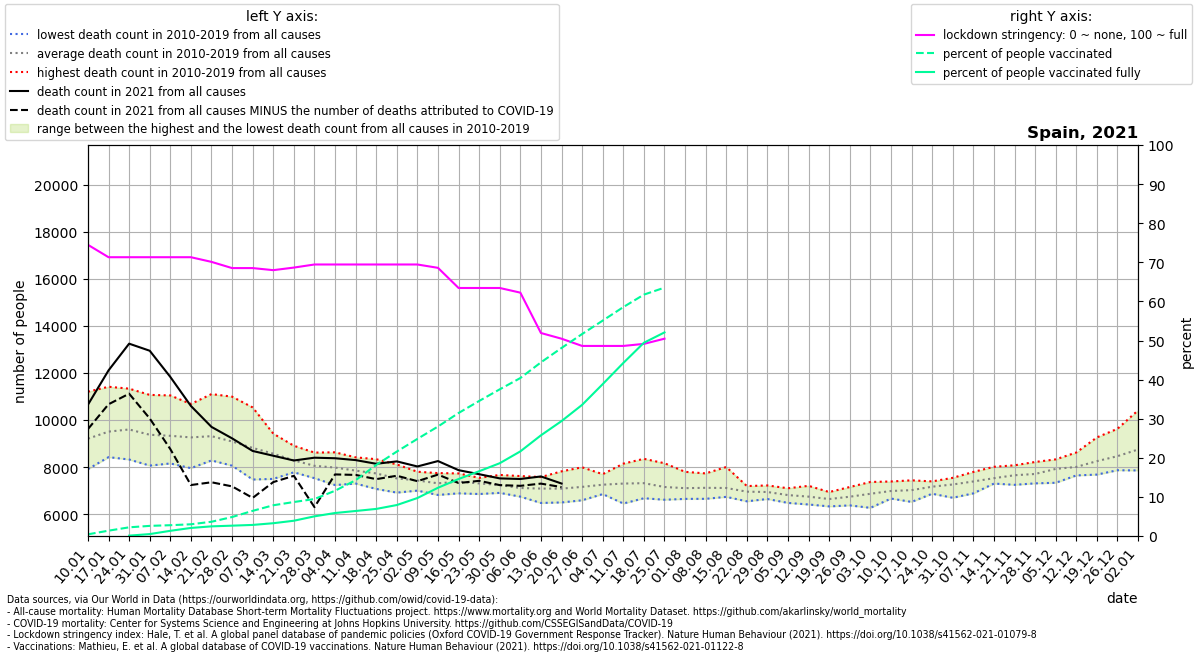

The data file committed next to this chart (first rows):
location, date, time, time_unit, deaths_2010_all_ages, deaths_2011_all_ages, deaths_2012_all_ages, deaths_2013_all_ages, deaths_2014_all_ages, deaths_2015_all_ages, deaths_2016_all_ages, deaths_2017_all_ages, deaths_2018_all_ages, deaths_2019_all_ages, deaths_2020_all_ages, deaths_2021_all_ages, new_deaths, stringency_index, people_vaccinated, people_fully_vaccinated, population, people_vaccinated_percent, people_fully_vaccinated_percent, deaths_min
Spain, 2021-01-10, 1, weekly, 8205, 8886, 8698, 7914, 9049, 9605, 8658, 10726, 11204, 9127, 8700, 10652, 1037, 74.47, 200395, , 46754783, 0.4286, , 7914
Spain, 2021-01-17, 2, weekly, 8640, 8440, 9131, 8422, 9009, 10415, 8671, 11414, 10905, 10025, 9386, 12110, 1440, 71.3, 636984, , 46754783, 1.362, , 8422
Spain, 2021-01-24, 3, weekly, 8322, 8419, 9241, 8562, 9126, 10738, 8791, 11334, 10981, 10476, 9916, 13246, 2127, 71.3, 1037222, 43138, 46754783, 2.218, 0.09226, 8322
Spain, 2021-01-31, 4, weekly, 8063, 8699, 8936, 8328, 9061, 10625, 8491, 11068, 10324, 10141, 9950, 12945, 2878, 71.3, 1210302, 229002, 46754783, 2.589, 0.4898, 8063
Spain, 2021-02-07, 5, weekly, 8154, 8657, 9256, 8359, 8867, 11046, 8461, 10636, 9893, 9964, 9961, 11832, 3067, 71.3, 1290562, 619822, 46754783, 2.76, 1.326, 8154
Spain, 2021-02-14, 6, weekly, 7954, 8684, 10064, 8320, 8996, 10682, 8556, 9660, 10015, 9686, 9152, 10598, 3361, 71.3, 1401207, 963327, 46754783, 2.997, 2.06, 7954
Spain, 2021-02-21, 7, weekly, 8283, 8496, 11103, 8609, 8829, 10857, 8479, 9017, 10105, 9363, 8812, 9708, 2354, 70.11, 1703615, 1152971, 46754783, 3.644, 2.466, 8283
Spain, 2021-02-28, 8, weekly, 8059, 8135, 10993, 8508, 8396, 10580, 8670, 8670, 9656, 9216, 8400, 9221, 2041, 68.52, 2268276, 1236352, 46754783, 4.851, 2.644, 8059
Spain, 2021-03-07, 9, weekly, 7471, 7822, 10535, 8472, 8252, 10058, 8645, 8371, 9599, 8920, 8364, 8685, 1996, 68.52, 3007216, 1324794, 46754783, 6.432, 2.833, 7471
Spain, 2021-03-14, 10, weekly, 7498, 7970, 9309, 8739, 8107, 9421, 8653, 8213, 9203, 8595, 8460, 8482, 1120, 67.99, 3675003, 1528044, 46754783, 7.86, 3.268, 7498
Spain, 2021-03-21, 11, weekly, 7778, 7851, 8907, 7947, 7813, 8785, 8811, 7906, 8862, 8205, 9473, 8280, 652.0, 68.65, 4063367, 1824868, 46754783, 8.691, 3.903, 7778
Spain, 2021-03-28, 12, weekly, 7568, 7529, 8088, 8131, 8034, 8379, 8291, 7875, 8616, 8027, 12822, 8399, 2100, 69.44, 4419946, 2350490, 46754783, 9.453, 5.027, 7529
Spain, 2021-04-04, 13, weekly, 7237, 7625, 8135, 7703, 7728, 8366, 8375, 7827, 8628, 8171, 19804, 8376, 688.0, 69.44, 5411289, 2749385, 46754783, 11.57, 5.88, 7237
Spain, 2021-04-11, 14, weekly, 7299, 7545, 7759, 7561, 7743, 8282, 7998, 7814, 8414, 8087, 20935, 8297, 630.0, 69.44, 6670834, 2990529, 46754783, 14.27, 6.396, 7299
Spain, 2021-04-18, 15, weekly, 7476, 7071, 7626, 7551, 7635, 7894, 7859, 7800, 8335, 8055, 17298, 8140, 653.0, 69.44, 8500389, 3238479, 46754783, 18.18, 6.927, 7071
Spain, 2021-04-25, 16, weekly, 7156, 6915, 7683, 7253, 7258, 7855, 7589, 7574, 8112, 7801, 13232, 8242, 610.0, 69.44, 10095277, 3702385, 46754783, 21.59, 7.919, 6915
Spain, 2021-05-02, 17, weekly, 7228, 7090, 7551, 7020, 6999, 7802, 7462, 7661, 7735, 7759, 10435, 8026, 625.0, 69.44, 11611627, 4540626, 46754783, 24.84, 9.712, 6999
Spain, 2021-05-09, 18, weekly, 6815, 6941, 7394, 7054, 7307, 7365, 7606, 7520, 7359, 7744, 8998, 8256, 576.0, 68.58, 13092296, 5769181, 46754783, 28, 12.34, 6815
Spain, 2021-05-16, 19, weekly, 6884, 6988, 7625, 7166, 7344, 7464, 7374, 7622, 7595, 7731, 8445, 7869, 547.0, 63.43, 14708231, 6812907, 46754783, 31.46, 14.57, 6884
Spain, 2021-05-23, 20, weekly, 7272, 6855, 7235, 7032, 7049, 7543, 7533, 7494, 7511, 7536, 7525, 7697, 281.0, 63.43, 16148567, 7745211, 46754783, 34.54, 16.57, 6855
Spain, 2021-05-30, 21, weekly, 7159, 7218, 6972, 6940, 6904, 7234, 7304, 7666, 7527, 7436, 7632, 7519, 285.0, 63.43, 17540415, 8704871, 46754783, 37.52, 18.62, 6904
Spain, 2021-06-06, 22, weekly, 7162, 6743, 7010, 6988, 6832, 7096, 7255, 7092, 7306, 7618, 7611, 7494, 291.0, 62.24, 18889422, 10119733, 46754783, 40.4, 21.64, 6743
Spain, 2021-06-13, 23, weekly, 6475, 6690, 6771, 7173, 7136, 7364, 7576, 7067, 7109, 7508, 7136, 7602, 305.0, 51.92, 20763953, 12038511, 46754783, 44.41, 25.75, 6475
Spain, 2021-06-20, 24, weekly, 6496, 6851, 6499, 7314, 7404, 7152, 7140, 7819, 7154, 7016, 6836, 7301, 151.0, 50.46, 22483309, 13742835, 46754783, 48.09, 29.39, 6496
Spain, 2021-06-27, 25, weekly, 6808, 7030, 6589, 6670, 7248, 6956, 7173, 7991, 7713, 7404, 7013, , 127.0, 48.61, 24152199, 15683002, 46754783, 51.66, 33.54, 6589
Spain, 2021-07-04, 26, weekly, 7220, 7393, 7267, 6916, 6852, 7111, 7345, 7137, 7698, 7570, 7502, , 132.0, 48.61, 25757955, 18161856, 46754783, 55.09, 38.84, 6852
Spain, 2021-07-11, 27, weekly, 7355, 6873, 6451, 7301, 6851, 8146, 7505, 7156, 7305, 8050, 7616, , 92.0, 48.61, 27371361, 20689835, 46754783, 58.54, 44.25, 6451
Spain, 2021-07-18, 28, weekly, 7298, 6827, 6675, 7807, 6736, 8351, 7423, 7214, 7366, 7463, 7703, , 93.0, 49.14, 28862422, 23108594, 46754783, 61.73, 49.43, 6675
Spain, 2021-07-25, 29, weekly, 6888, 6618, 6612, 7063, 7065, 8164, 7377, 7259, 7186, 7301, 7547, , 52.0, 50.46, 29697691, 24344008, 46754783, 63.52, 52.07, 6612
Spain, 2021-08-01, 30, weekly, 6648, 6698, 6844, 6904, 7127, 7798, 7295, 7110, 7155, 7464, 7814, , , , , , , , , 6648
Spain, 2021-08-08, 31, weekly, 6651, 6892, 6742, 6795, 6867, 7349, 7425, 7596, 7731, 7136, 8579, , , , , , , , , 6651
Spain, 2021-08-15, 32, weekly, 6752, 6821, 6959, 6734, 6891, 7219, 7233, 7186, 8003, 7317, 8376, , , , , , , , , 6734
Spain, 2021-08-22, 33, weekly, 6545, 7051, 6842, 6771, 6724, 7075, 7102, 7118, 7194, 7128, 8160, , , , , , , , , 6545
Spain, 2021-08-29, 34, weekly, 6822, 6887, 7157, 6757, 6643, 6801, 7184, 7219, 7015, 6920, 7855, , , , , , , , , 6643
Spain, 2021-09-05, 35, weekly, 6557, 6635, 6536, 6477, 6995, 6954, 7100, 7013, 6927, 6898, 7934, , , , , , , , , 6477
Spain, 2021-09-12, 36, weekly, 6410, 6605, 6652, 6418, 7057, 6603, 7203, 6680, 6906, 6904, 7769, , , , , , , , , 6410
Spain, 2021-09-19, 37, weekly, 6329, 6690, 6524, 6376, 6687, 6660, 6641, 6730, 6834, 6939, 8002, , , , , , , , , 6329
Spain, 2021-09-26, 38, weekly, 6486, 6371, 6644, 6465, 6626, 6617, 6956, 7091, 7153, 6996, 8156, , , , , , , , , 6371
Spain, 2021-10-03, 39, weekly, 6655, 6756, 6268, 6907, 6508, 6898, 7036, 7367, 7230, 7027, 8056, , , , , , , , , 6268
Spain, 2021-10-10, 40, weekly, 6942, 6900, 6662, 6939, 6930, 6813, 7072, 7388, 7210, 6978, 8168, , , , , , , , , 6662
Spain, 2021-10-17, 41, weekly, 6682, 7089, 6845, 6520, 6987, 7055, 7036, 7234, 7437, 7312, 8572, , , , , , , , , 6520
Spain, 2021-10-24, 42, weekly, 7074, 7141, 6867, 6960, 7265, 7119, 7185, 7392, 7350, 7314, 8580, , , , , , , , , 6867
Spain, 2021-10-31, 43, weekly, 7305, 7308, 6696, 7017, 7322, 7267, 7512, 7308, 7327, 7543, 9455, , , , , , , , , 6696
Spain, 2021-11-07, 44, weekly, 7292, 7434, 7350, 6883, 7287, 7392, 7244, 7511, 7794, 7698, 9571, , , , , , , , , 6883
Spain, 2021-11-14, 45, weekly, 7299, 7408, 7366, 7366, 7333, 7412, 7775, 7632, 8012, 7677, 10296, , , , , , , , , 7299
Spain, 2021-11-21, 46, weekly, 7354, 7407, 7422, 7246, 7604, 7325, 8076, 8063, 7999, 8036, 10008, , , , , , , , , 7246
Spain, 2021-11-28, 47, weekly, 7531, 7320, 7308, 7474, 7628, 7397, 8090, 8169, 7932, 8217, 9687, , , , , , , , , 7308
Spain, 2021-12-05, 48, weekly, 7752, 7654, 7333, 8066, 7729, 7849, 8321, 8257, 7929, 8328, 9528, , , , , , , , , 7333
Spain, 2021-12-12, 49, weekly, 7782, 7816, 7747, 8183, 7645, 8080, 8124, 8620, 8051, 8021, 9518, , , , , , , , , 7645
Spain, 2021-12-19, 50, weekly, 7681, 8006, 8137, 8142, 7990, 8032, 8612, 9262, 8312, 8340, 9514, , , , , , , , , 7681
Spain, 2021-12-26, 51, weekly, 7917, 8380, 7866, 8459, 8245, 8342, 8980, 9628, 8427, 8393, 9263, , , , , , , , , 7866
Spain, 2022-01-02, 52, weekly, 8499, 8724, 7857, 8572, 8535, 8031, 9855, 10412, 8650, 8333, 8990, , , , , , , , , 7857
